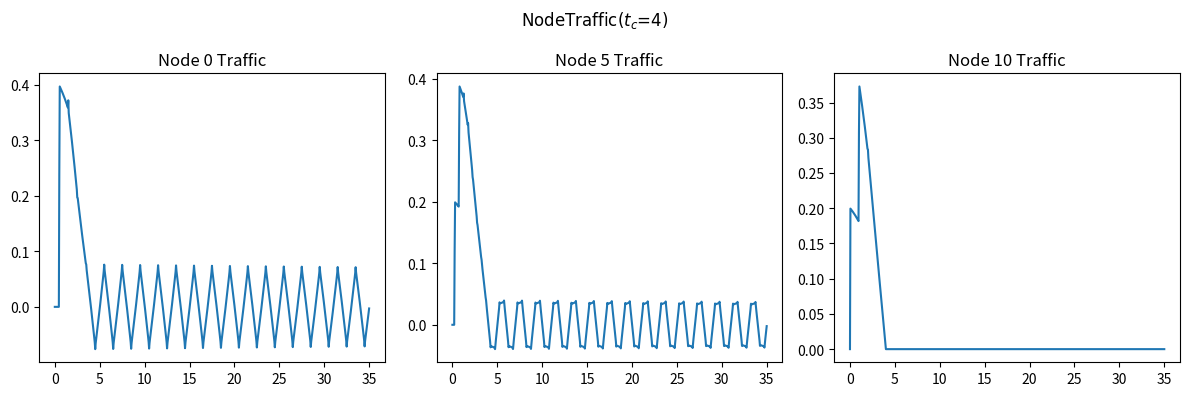

The script that saved this image: (Note: this script raises an exception after producing the figure.)
import numpy as np
import matplotlib.pyplot as plt
from matplotlib import font_manager

H_R = 150
L = 600
a = 1200
D = 0.5
f = 0.018
k = 0.009
# 即C_dA_g
g = 9.806
t_c = 4
#修改t_c即可得到不同t_c下的结果
E_m = 1
Q_0 = k*np.sqrt(2*g*H_R)
# 阀门全开时的流量

N = 10
# 管道分段

# 初始化Q和H
init = np.zeros(N+1)
Q = np.array([init])
H = np.array([init])+H_R
H[0,N] = 0

# 迭代计算
dx = L/N
dt = dx/a

N_t = int(35/dt)#这里为仿真时间
A = np.pi*D**2/4
B = a/(g*A)
S = 0
R = f*dx/(2*g*D*A**2)
for i in range(1,N_t+1):
    t =  i*dt
    if t<t_c:
        tau = np.power(1-t/t_c,E_m)
        # tau = 1
    else:
        tau = 0
        # tau = 1
    Q = np.append(Q,[init],axis=0)
    H = np.append(H,[init],axis=0)
    for j in range(N+1):
        if j == 0:
            H[i,j] = H_R
            C_M = H[i-1,j+1]-Q[i-1,j+1]*(B-S-R*abs(Q[i-1,j+1]))
            Q[i,j] = (H[i,j]-C_M)/B
        elif j == N:
            C_P = H[i-1,j-1]+Q[i-1,j-1]*(B+S-R*abs(Q[i-1,j-1]))
            C_V = (Q_0*tau)**2/(2*H_R)
            Q[i,j] = -B*C_V+np.sqrt((B*C_V)**2+2*C_V*C_P)
            H[i,j] = C_P - B*Q[i,j]
        else:
            C_P = H[i-1,j-1]+Q[i-1,j-1]*(B+S-R*abs(Q[i-1,j-1]))
            C_M = H[i-1,j+1]-Q[i-1,j+1]*(B-S-R*abs(Q[i-1,j+1]))
            H[i,j] = (C_P+C_M)/2
            Q[i,j] = (C_P-C_M)/(2*B)

# 画出流量Q随时间变化
fig, ax = plt.subplots(1,3)
fig.set_size_inches(12,4)
plt.rcParams['font.family'] = 'Times New Roman'


fig.suptitle('NodeTraffic($t_c$='+str(t_c)[0:4]+')')
ax[0].plot([i*dt for i in range (N_t+1)],Q[:,0])
ax[0].set_title('Node 0 Traffic')
ax[1].plot([i*dt for i in range (N_t+1)],Q[:,int(N/2)])
ax[1].set_title('Node '+str(int(N/2))+' Traffic')
ax[2].plot([i*dt for i in range (N_t+1)],Q[:,N])
ax[2].set_title('Node '+str(N)+' Traffic')
plt.tight_layout()
# 存储图像到Question2文件夹下
plt.savefig('Question3/NodeTraffic(t_c='+str(t_c)[0:4]+').png',dpi=300)

# 画出水头H随时间变化
fig, ax = plt.subplots(1,3)
fig.set_size_inches(12,4)
fig.suptitle('NodeHead($t_c$='+str(t_c)[0:4]+')')
ax[0].plot([i*dt for i in range (N_t+1)],H[:,0])
ax[0].set_title('Node 0 Head')
ax[1].plot([i*dt for i in range (N_t+1)],H[:,int(N/2)])
ax[1].set_title('Node '+str(int(N/2))+' Head')
ax[2].plot([i*dt for i in range (N_t+1)],H[:,N])
ax[2].set_title('Node '+str(N)+' Head')
plt.tight_layout()
plt.savefig('Question3/NodeHead(t_c='+str(t_c)[0:4]+').png',dpi=300)